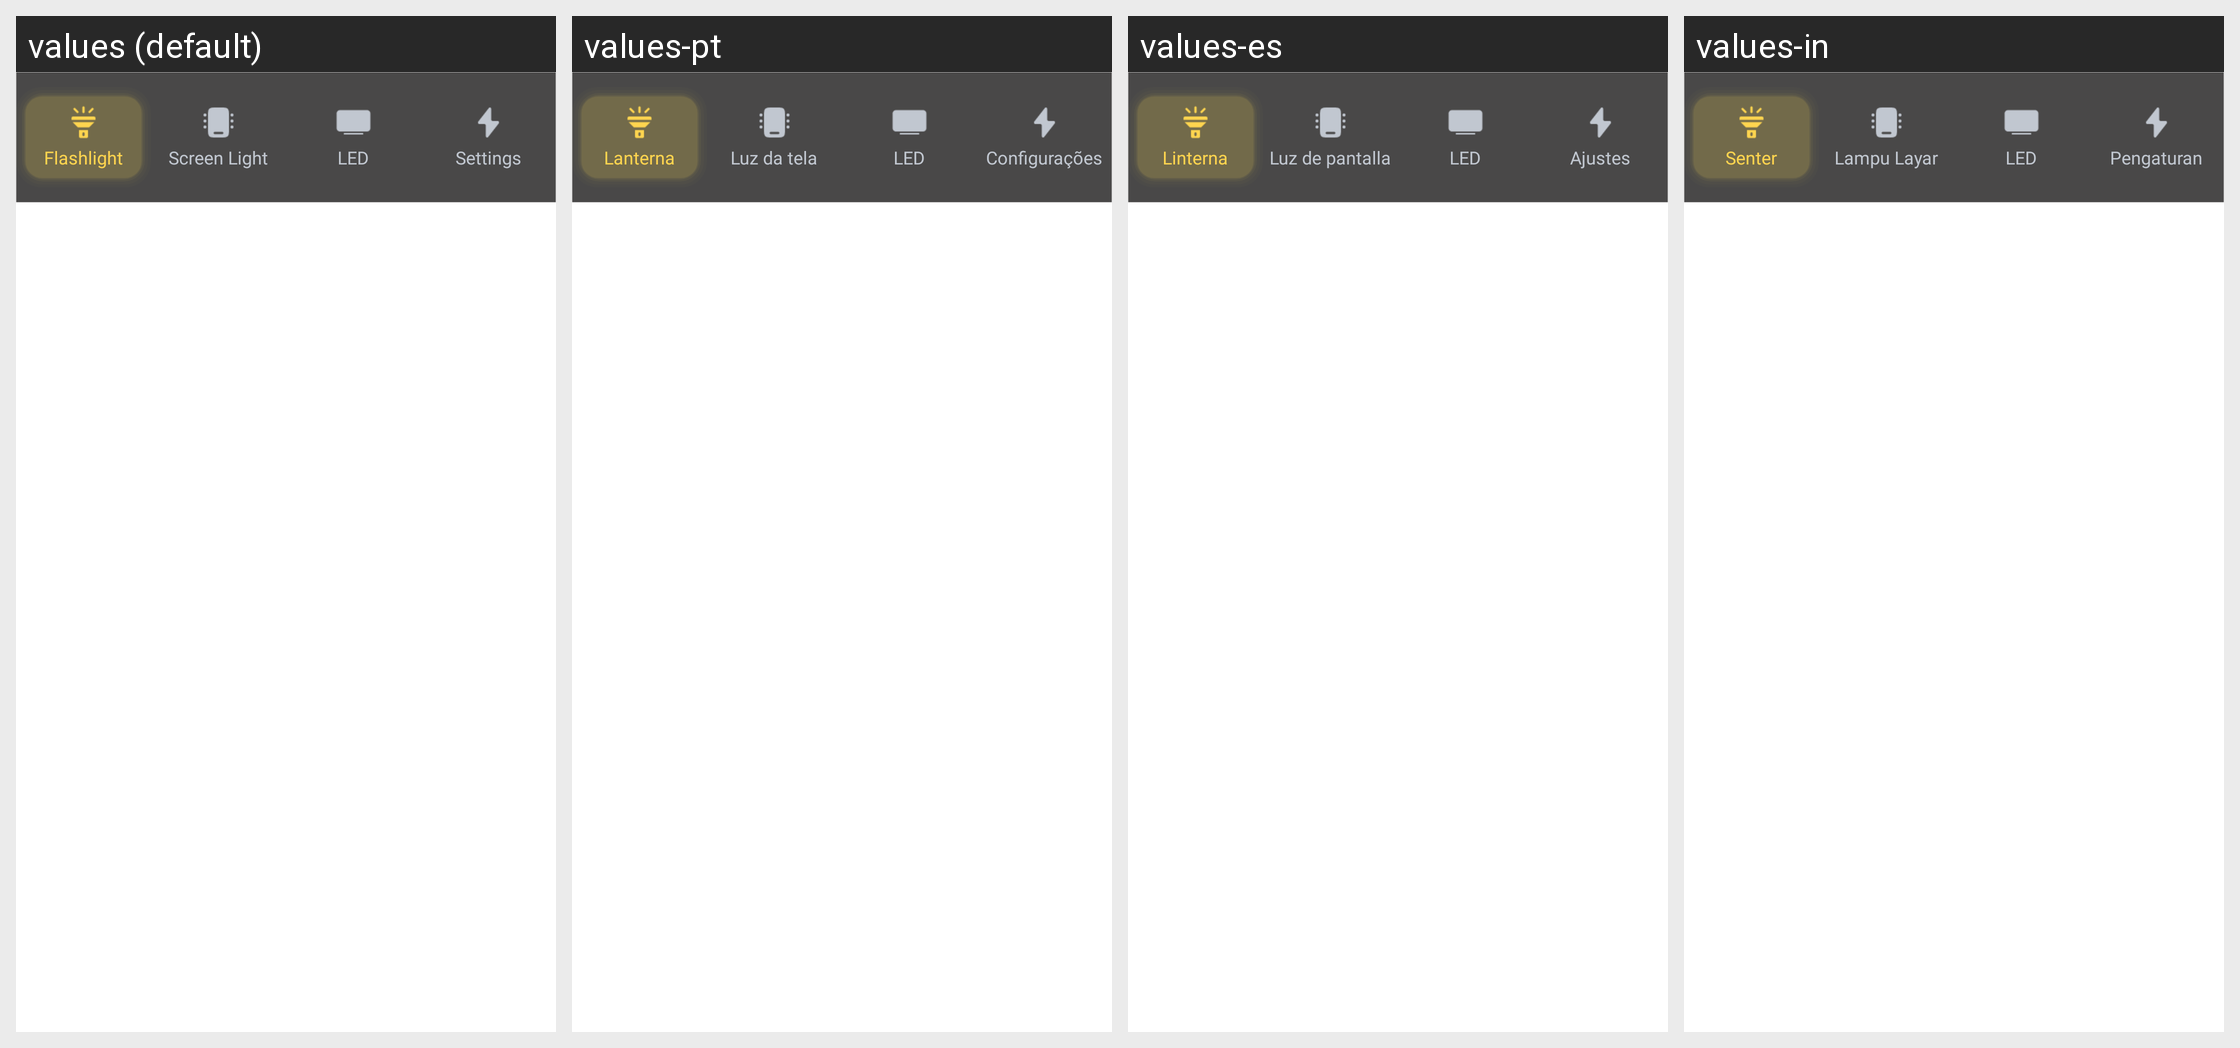

The same Android screen rendered under several of its app's locales, left to right. List the strings drawn on it with the default value and each locale's translation.
Android screen res/layout/layout_bottom_navigation.xml rendered under 4 locales, left to right: values (default), values-pt, values-es, values-in. Device: Nexus 5 (rendered at 1080×1920; each locale shown at half size, 540×960, under a caption strip naming it); theme Theme.Flashlight.
Other locales in the repository, not shown: values-de, values-fr, values-hi, values-it, values-ja, values-ko, values-ru, values-tr, values-vi, values-zh.
Strings drawn on this screen, with the default value and each locale's value (text and hints the layout hard-codes, and strings that could not be matched under every locale, appear in the picture but are not listed):

nav_flashlight
  values: Flashlight
  values-pt: Lanterna
  values-es: Linterna
  values-in: Senter

nav_screen_light
  values: Screen Light
  values-pt: Luz da tela
  values-es: Luz de pantalla
  values-in: Lampu Layar

nav_led
  values: LED
  values-pt: LED
  values-es: LED
  values-in: LED

nav_settings
  values: Settings
  values-pt: Configurações
  values-es: Ajustes
  values-in: Pengaturan
